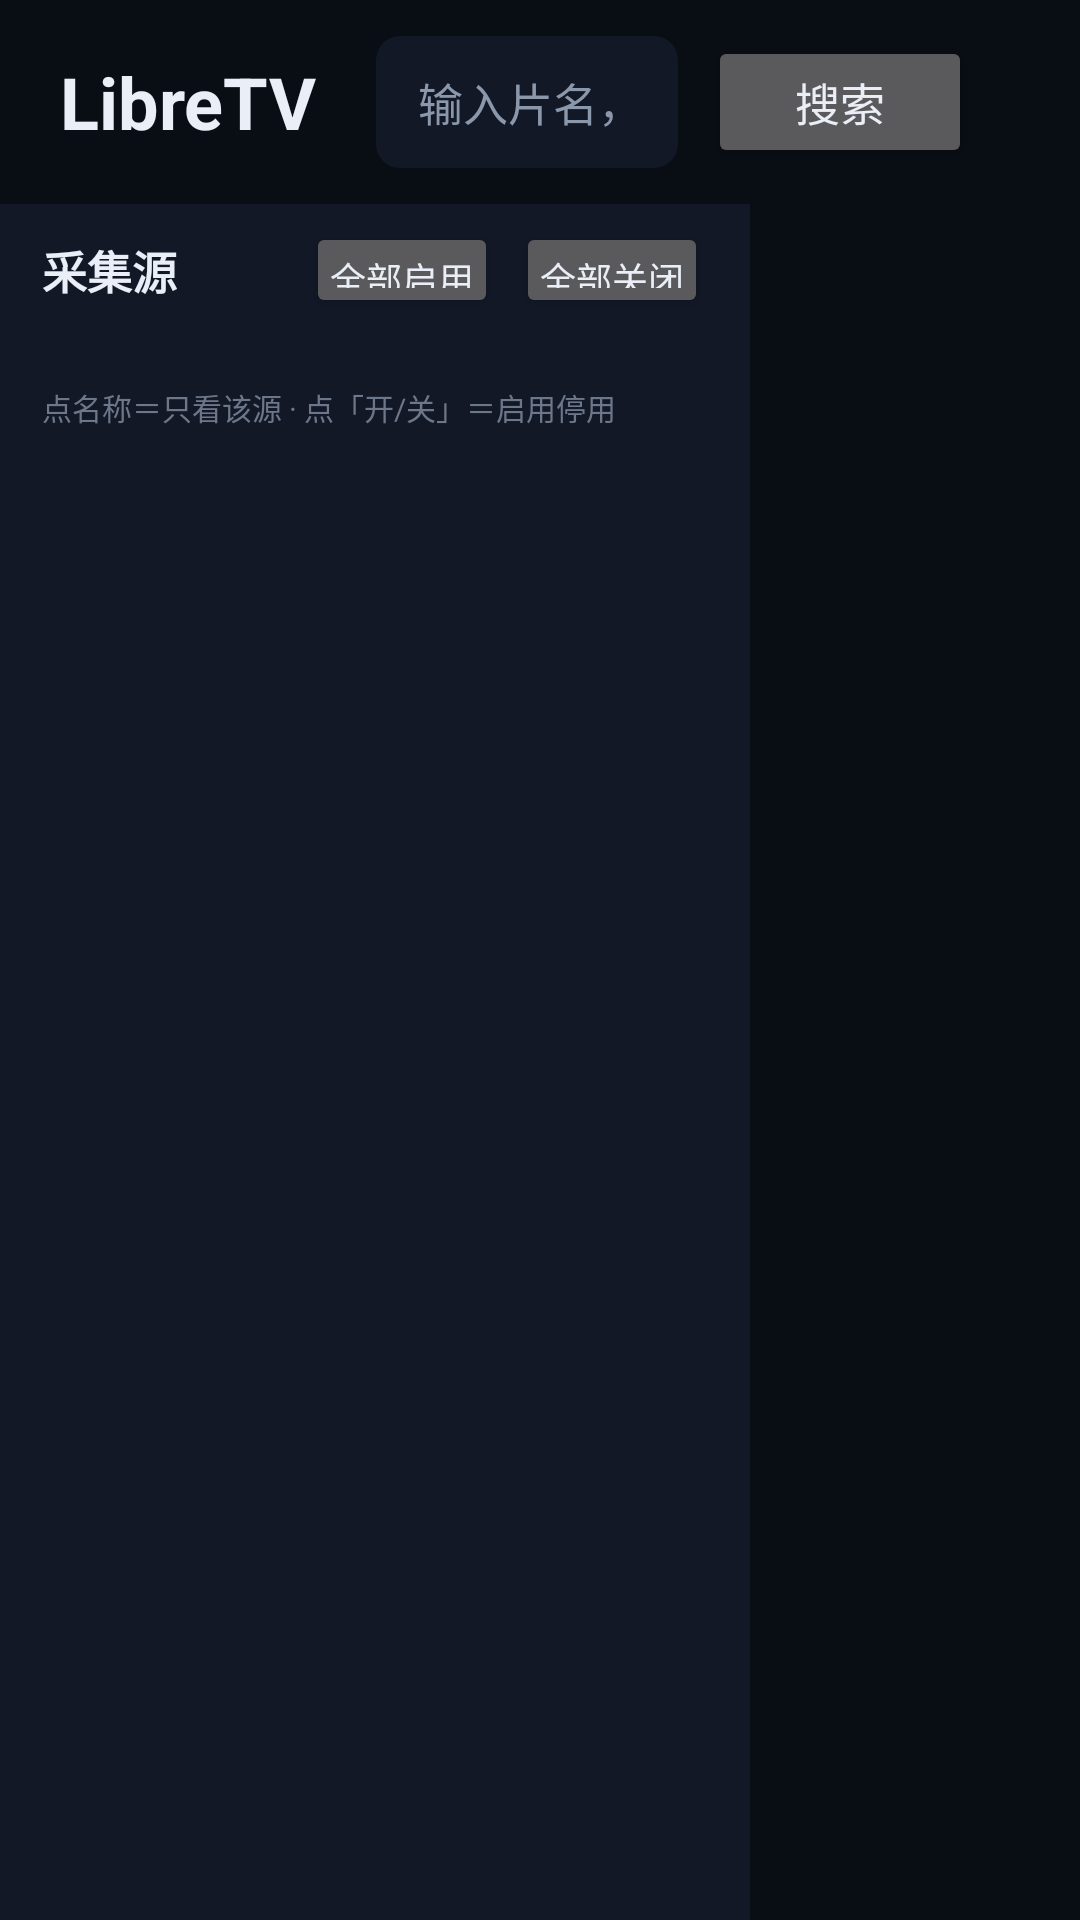

Write the Android layout XML for this screen, with the resource values it uses.
<!-- AndroidManifest.xml: application theme Theme.LibreTv -->
<!-- res/layout/activity_main.xml -->
<?xml version="1.0" encoding="utf-8"?>
<LinearLayout xmlns:android="http://schemas.android.com/apk/res/android"
    android:layout_width="match_parent"
    android:layout_height="match_parent"
    android:orientation="vertical"
    android:background="@color/bg">

    <LinearLayout
        android:layout_width="match_parent"
        android:layout_height="wrap_content"
        android:orientation="horizontal"
        android:gravity="center_vertical"
        android:paddingStart="20dp"
        android:paddingEnd="20dp"
        android:paddingTop="12dp"
        android:paddingBottom="12dp">

        <TextView
            android:layout_width="wrap_content"
            android:layout_height="wrap_content"
            android:text="@string/app_name"
            android:textColor="@color/text"
            android:textSize="24sp"
            android:textStyle="bold"
            android:layout_marginEnd="20dp" />

        <EditText
            android:id="@+id/search"
            android:layout_width="0dp"
            android:layout_height="44dp"
            android:layout_weight="1"
            android:background="@drawable/bg_source"
            android:hint="@string/search_hint"
            android:textColor="@color/text"
            android:textColorHint="@color/text_dim"
            android:textSize="15sp"
            android:paddingStart="14dp"
            android:paddingEnd="14dp"
            android:imeOptions="actionSearch"
            android:inputType="text"
            android:singleLine="true"
            android:focusableInTouchMode="false"
            android:nextFocusDown="@+id/results" />

        <Button
            android:id="@+id/search_btn"
            android:layout_width="wrap_content"
            android:layout_height="44dp"
            android:layout_marginStart="10dp"
            android:text="@string/search"
            android:textSize="15sp"
            android:minWidth="88dp"
            android:nextFocusDown="@+id/results" />

        <TextView
            android:id="@+id/status"
            android:layout_width="wrap_content"
            android:layout_height="wrap_content"
            android:layout_marginStart="16dp"
            android:textColor="@color/text_dim"
            android:textSize="13sp"
            android:maxWidth="380dp"
            android:maxLines="2" />

        <Button
            android:id="@+id/more_btn"
            android:layout_width="wrap_content"
            android:layout_height="44dp"
            android:layout_marginStart="10dp"
            android:text="@string/load_more"
            android:textSize="15sp"
            android:minWidth="0dp"
            android:paddingStart="14dp"
            android:paddingEnd="14dp"
            android:visibility="gone"
            android:nextFocusDown="@+id/results" />

        <Button
            android:id="@+id/clear_btn"
            android:layout_width="wrap_content"
            android:layout_height="44dp"
            android:layout_marginStart="10dp"
            android:text="@string/clear_history"
            android:textSize="15sp"
            android:minWidth="0dp"
            android:paddingStart="14dp"
            android:paddingEnd="14dp"
            android:visibility="gone"
            android:nextFocusDown="@+id/results" />
    </LinearLayout>

    <LinearLayout
        android:layout_width="match_parent"
        android:layout_height="0dp"
        android:layout_weight="1"
        android:orientation="horizontal">

        <LinearLayout
            android:layout_width="250dp"
            android:layout_height="match_parent"
            android:orientation="vertical"
            android:background="@color/panel"
            android:paddingStart="14dp"
            android:paddingEnd="14dp"
            android:paddingTop="6dp"
            android:paddingBottom="10dp">

            <LinearLayout
                android:layout_width="match_parent"
                android:layout_height="wrap_content"
                android:orientation="horizontal"
                android:gravity="center_vertical">

                <TextView
                    android:layout_width="0dp"
                    android:layout_height="wrap_content"
                    android:layout_weight="1"
                    android:text="@string/sources"
                    android:textColor="@color/text"
                    android:textSize="15sp"
                    android:textStyle="bold" />

                <Button
                    android:id="@+id/all_on"
                    android:layout_width="wrap_content"
                    android:layout_height="32dp"
                    android:text="@string/sources_all_on"
                    android:textSize="12sp"
                    android:minWidth="0dp"
                    android:paddingStart="8dp"
                    android:paddingEnd="8dp" />

                <Button
                    android:id="@+id/all_off"
                    android:layout_width="wrap_content"
                    android:layout_height="32dp"
                    android:layout_marginStart="6dp"
                    android:text="@string/sources_all_off"
                    android:textSize="12sp"
                    android:minWidth="0dp"
                    android:paddingStart="8dp"
                    android:paddingEnd="8dp" />
            </LinearLayout>

            <TextView
                android:id="@+id/source_count"
                android:layout_width="match_parent"
                android:layout_height="wrap_content"
                android:textColor="@color/text_dim"
                android:textSize="12sp"
                android:layout_marginBottom="6dp" />

            <TextView
                android:id="@+id/source_hint"
                android:layout_width="match_parent"
                android:layout_height="wrap_content"
                android:text="@string/source_hint"
                android:textColor="@color/text_dim"
                android:textSize="10sp"
                android:alpha="0.75"
                android:layout_marginBottom="6dp" />

            <androidx.recyclerview.widget.RecyclerView
                android:id="@+id/sources"
                android:layout_width="match_parent"
                android:layout_height="0dp"
                android:layout_weight="1"
                android:focusable="false"
                android:nextFocusRight="@+id/results" />
        </LinearLayout>

        <androidx.recyclerview.widget.RecyclerView
            android:id="@+id/results"
            android:layout_width="0dp"
            android:layout_height="match_parent"
            android:layout_weight="1"
            android:clipToPadding="false"
            android:nextFocusLeft="@+id/sources"
            android:nextFocusUp="@+id/search"
            android:padding="10dp" />
    </LinearLayout>
</LinearLayout>
<!-- resources referenced by this layout -->
<resources>
  <color name="bg">#FF090D14</color>
  <color name="panel">#FF121826</color>
  <color name="text">#FFE9EEF7</color>
  <color name="text_dim">#FF8B97AB</color>
  <!-- drawable bg_source (drawable) -->
  <?xml version="1.0" encoding="utf-8"?>
  <selector xmlns:android="http://schemas.android.com/apk/res/android">
      <item android:state_focused="true">
          <shape android:shape="rectangle">
              <solid android:color="@color/card_focused" />
              <stroke android:width="2dp" android:color="@color/focus_ring" />
              <corners android:radius="8dp" />
          </shape>
      </item>
      <item>
          <shape android:shape="rectangle">
              <solid android:color="@color/panel" />
              <corners android:radius="8dp" />
          </shape>
      </item>
  </selector>
  <string name="app_name">LibreTV</string>
  <string name="clear_history">清空记录</string>
  <string name="load_more">更多</string>
  <string name="search">搜索</string>
  <string name="search_hint">输入片名，例如：庆余年</string>
  <string name="source_hint">点名称＝只看该源 · 点「开/关」＝启用停用</string>
  <string name="sources">采集源</string>
  <string name="sources_all_off">全部关闭</string>
  <string name="sources_all_on">全部启用</string>
  <style name="Theme.LibreTv" parent="Theme.AppCompat.NoActionBar">
          <item name="android:windowBackground">@color/bg</item>
          <item name="android:colorBackground">@color/bg</item>
          <item name="android:textColorPrimary">@color/text</item>
          <item name="android:textColorSecondary">@color/text_dim</item>
          <item name="android:windowNoTitle">true</item>
      </style>
  <color name="card_focused">#FF27324A</color>
  <color name="focus_ring">#FFFFC24D</color>
</resources>
